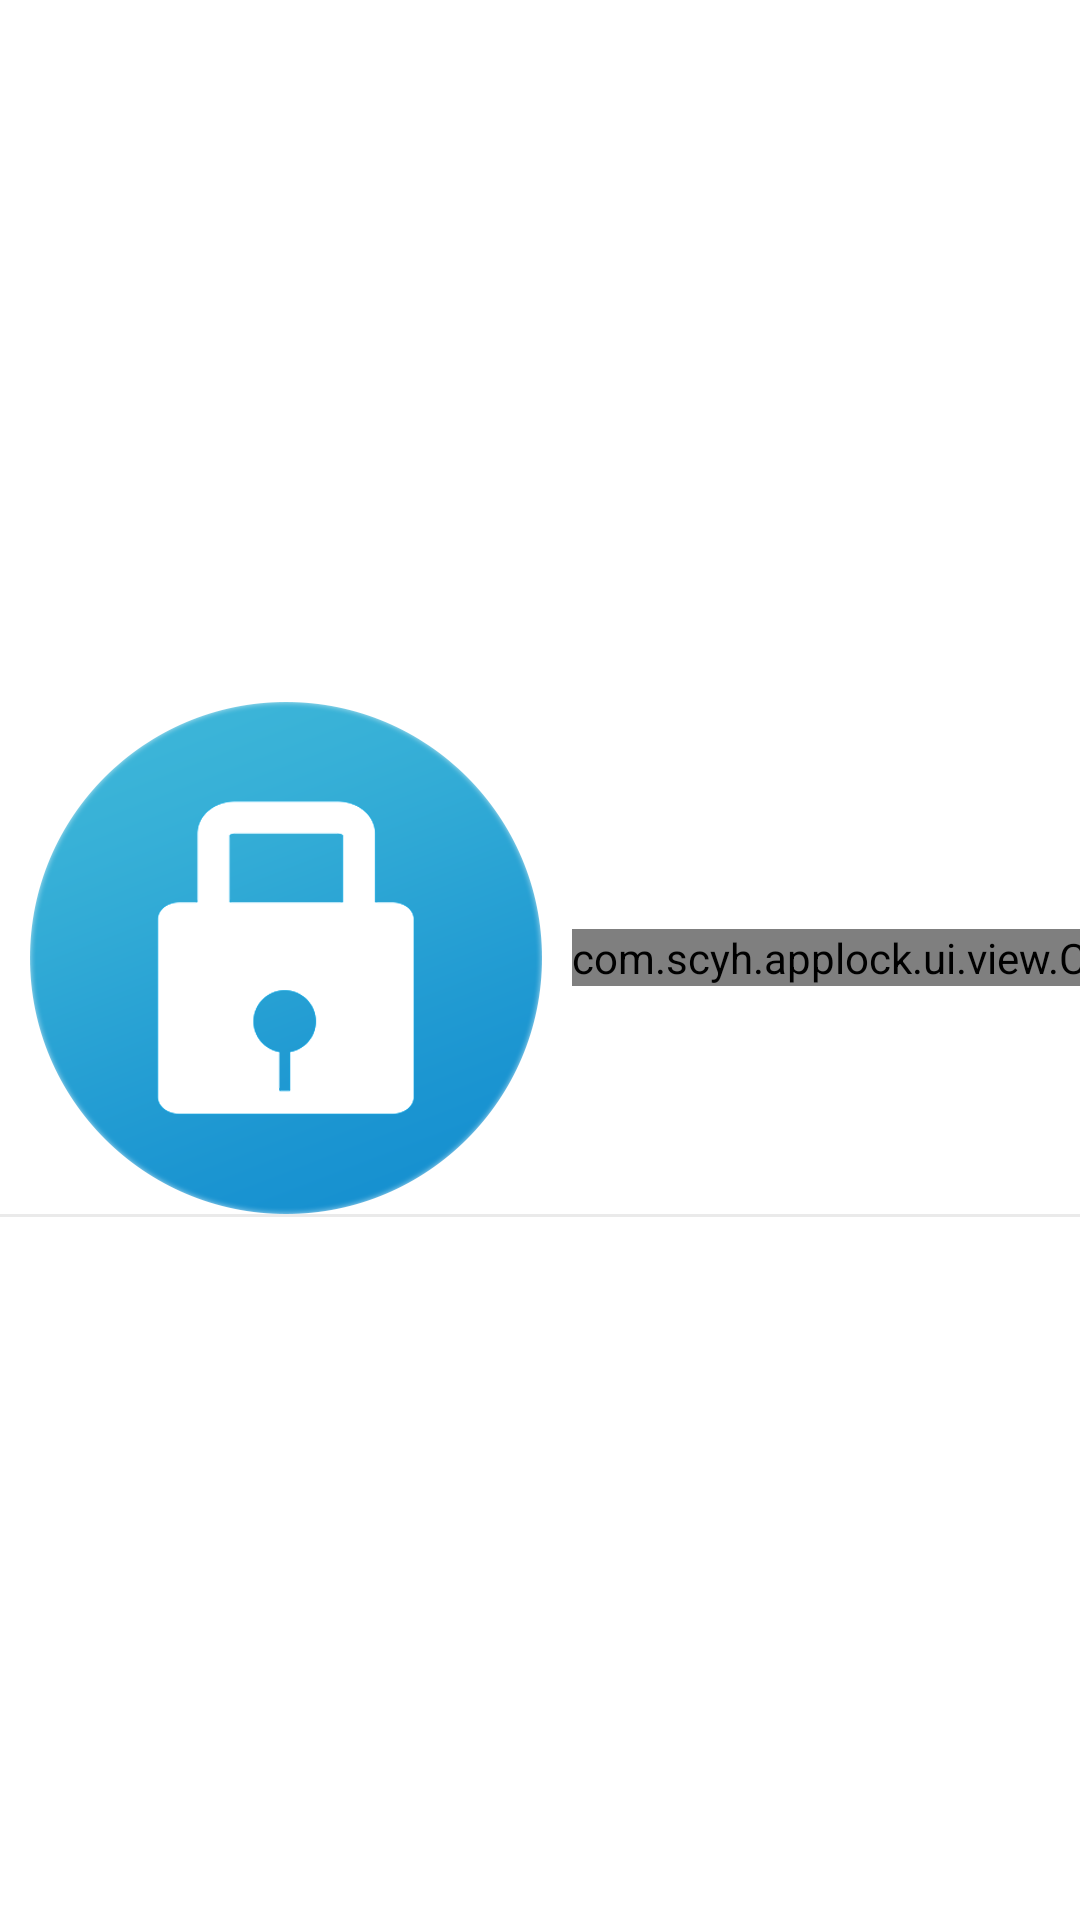

The Android layout XML behind this screen, and the referenced resources:
<!-- AndroidManifest.xml: application theme android:Theme.Light.NoTitleBar -->
<!-- res/layout/activity_app_item.xml -->
<?xml version="1.0" encoding="utf-8"?>
<LinearLayout xmlns:android="http://schemas.android.com/apk/res/android"
    android:layout_width="fill_parent"
    android:layout_height="wrap_content"
    android:gravity="center_vertical"
    android:orientation="vertical" >

    <LinearLayout
        android:layout_width="fill_parent"
        android:layout_height="wrap_content"
        android:gravity="center_vertical"
        android:orientation="horizontal" >

        <TextView
            android:id="@+id/textView_wave_app_icon"
            android:layout_width="wrap_content"
            android:layout_height="wrap_content"
            android:layout_marginLeft="10.0dip"
            android:background="@drawable/ic_launcher" />

        <LinearLayout
            android:layout_width="fill_parent"
            android:layout_height="wrap_content"
            android:layout_marginLeft="10.0dip"
            android:layout_weight="1.0"
            android:orientation="vertical" >

            <TextView
                android:id="@+id/textView_wave_app_name"
                android:layout_width="wrap_content"
                android:layout_height="wrap_content"
                android:singleLine="true"
                android:text="彩虹宝贝"
                android:textColor="@color/black"
                android:textSize="18.0dip" />

            <TextView
                android:id="@+id/textView_wave_app_about"
                android:layout_width="wrap_content"
                android:layout_height="wrap_content"
                android:singleLine="true"
                android:text="本月打开50次"
                android:textColor="#ff868684"
                android:textSize="11.0dip" />
        </LinearLayout>

        <LinearLayout
            android:layout_width="fill_parent"
            android:layout_height="wrap_content"
            android:layout_weight="1.0"
            android:orientation="vertical" >

            <TextView
                android:id="@+id/textView_app_size"
                android:layout_width="wrap_content"
                android:layout_height="wrap_content"
                android:singleLine="true"
                android:text="1.2M"
                android:textColor="#ff868684"
                android:textSize="13.0dip" />

            <TextView
                android:id="@+id/textView_app_version_name"
                android:layout_width="wrap_content"
                android:layout_height="wrap_content"
                android:singleLine="true"
                android:text="本月打开50次"
                android:textColor="#ff868684"
                android:textSize="11.0dip" />
        </LinearLayout>

        <com.scyh.applock.ui.view.CheckSwitchButton
            android:id="@+id/checkBox_id_checked"
            android:layout_width="wrap_content"
            android:layout_height="wrap_content"
            android:layout_marginRight="5.0dip"
            android:checked="false" />
    </LinearLayout>

    <TextView
        android:layout_width="fill_parent"
        android:layout_height="1.0dip"
        android:background="@color/line_color" />

</LinearLayout>
<!-- resources referenced by this layout -->
<resources>
  <color name="black">#000000</color>
  <color name="line_color">#eaeaea</color>
  <!-- drawable ic_launcher: png bitmap (drawable-hdpi, 19453 bytes) -->
</resources>
